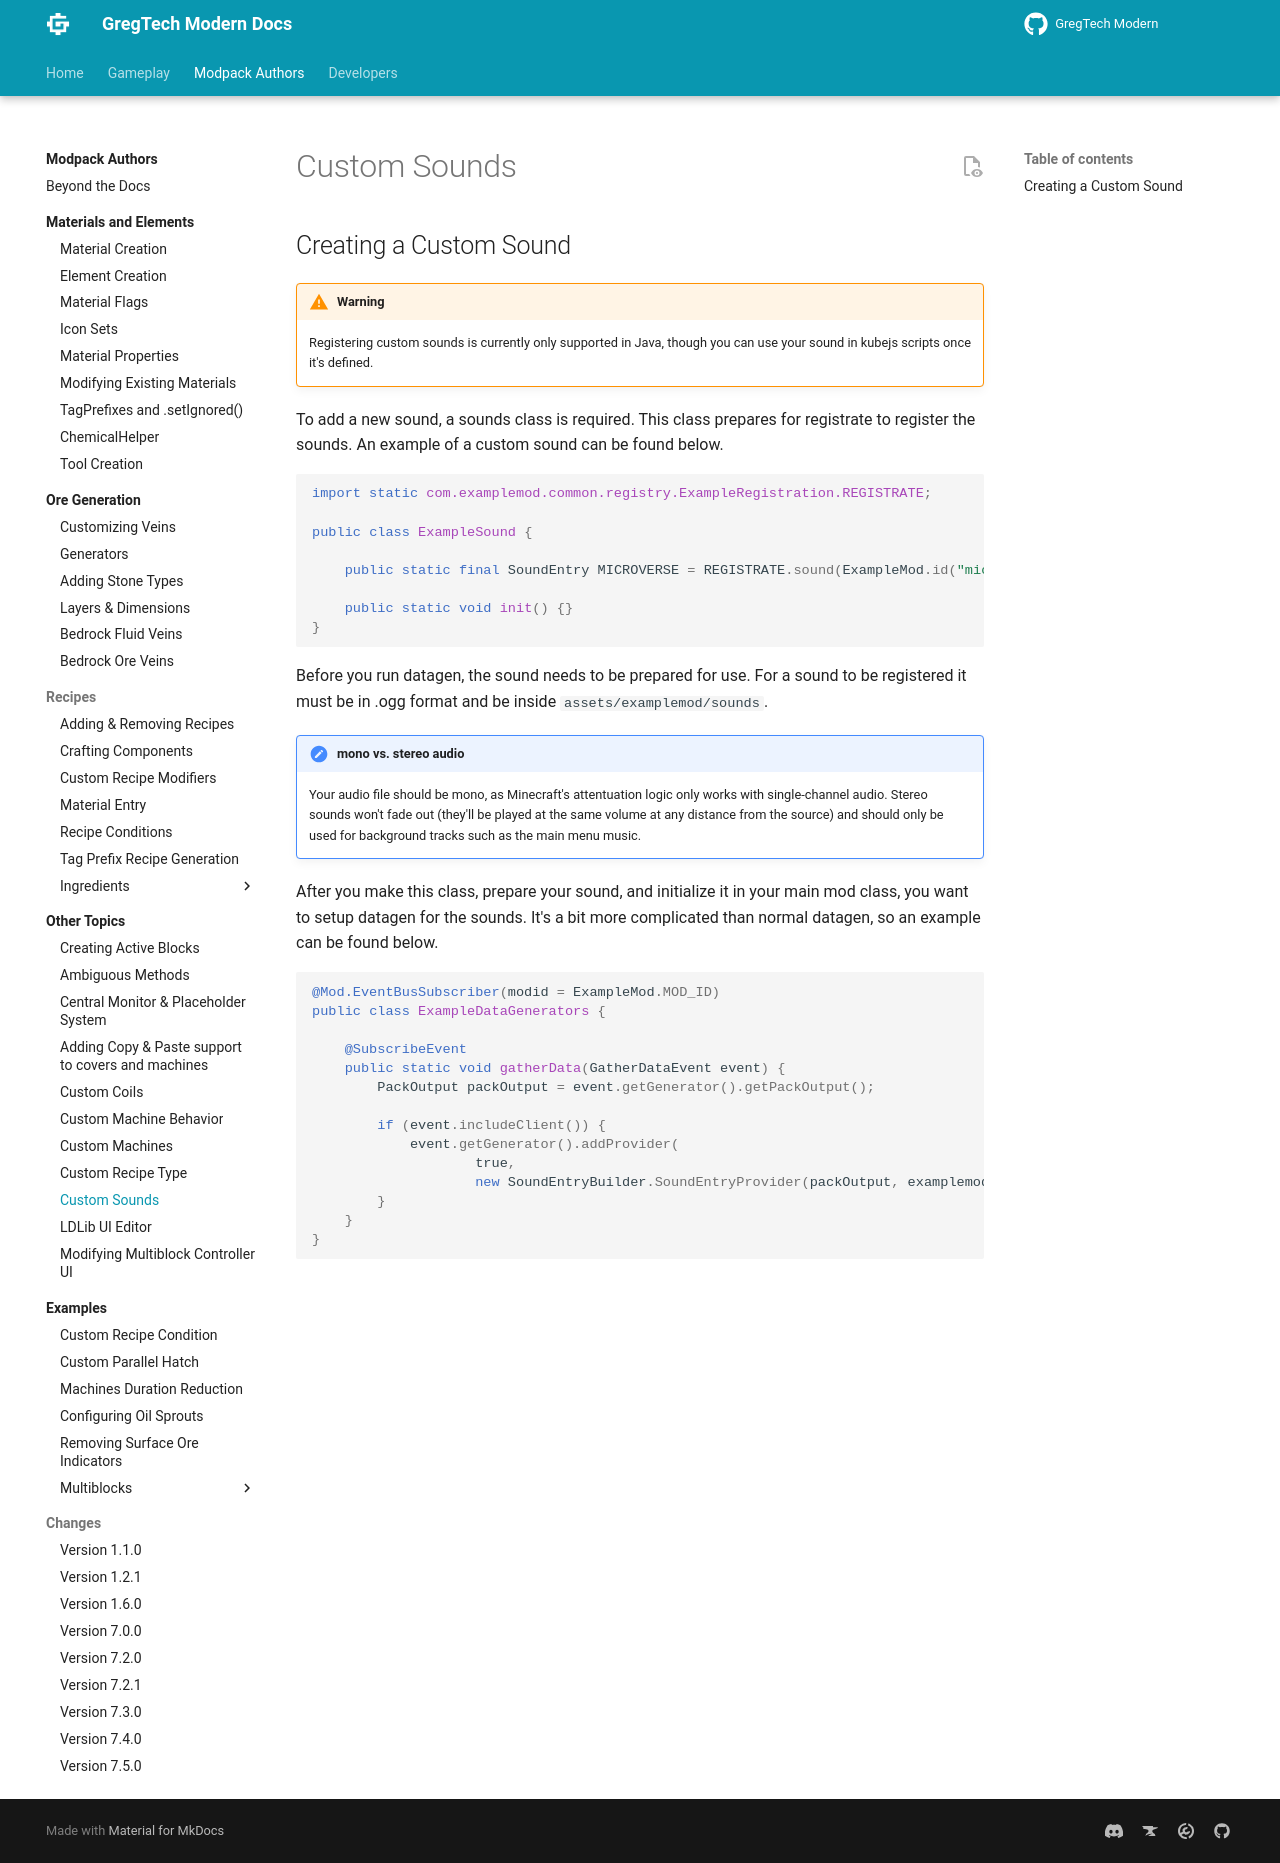

repository: randomusert-s-mods/gregtech-ceu-modern · page: 1.21/Modpacks/Other-Topics/Custom-Sounds/index.html · generator: mkdocs

---
title: Custom Sounds
---


## Creating a Custom Sound

!!! Warning
    Registering custom sounds is currently only supported in Java, though you can use your sound in kubejs scripts once it's defined.

To add a new sound, a sounds class is required. 
This class prepares for registrate to register the sounds. 
An example of a custom sound can be found below.

```java
import static com.examplemod.common.registry.ExampleRegistration.REGISTRATE;

public class ExampleSound {

    public static final SoundEntry MICROVERSE = REGISTRATE.sound(ExampleMod.id("microverse")).build();

    public static void init() {}
}
```

Before you run datagen, the sound needs to be prepared for use. For a sound to be registered it must be in .ogg format and be inside `assets/examplemod/sounds`. 
!!! note "mono vs. stereo audio"

    Your audio file should be mono, as Minecraft's attentuation logic only works with single-channel audio. Stereo sounds won't fade out (they'll be played at the same volume at any distance from the source) and should only be used for background tracks such as the main menu music. 

After you make this class, prepare your sound, and initialize it in your main mod class, you want to setup datagen for the sounds.
It's a bit more complicated than normal datagen, so an example can be found below.

```java
@Mod.EventBusSubscriber(modid = ExampleMod.MOD_ID)
public class ExampleDataGenerators {

    @SubscribeEvent
    public static void gatherData(GatherDataEvent event) {
        PackOutput packOutput = event.getGenerator().getPackOutput();

        if (event.includeClient()) {
            event.getGenerator().addProvider(
                    true,
                    new SoundEntryBuilder.SoundEntryProvider(packOutput, examplemod.MOD_ID));
        }
    }
}

```
